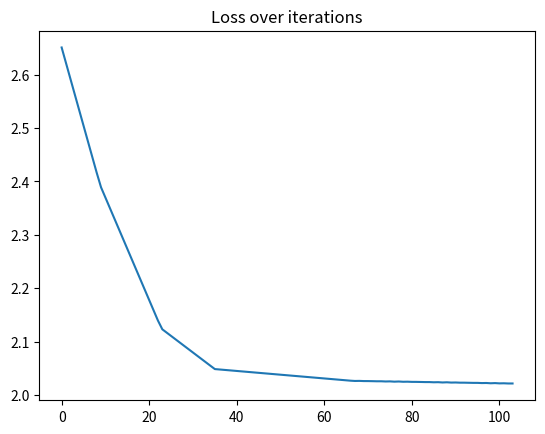
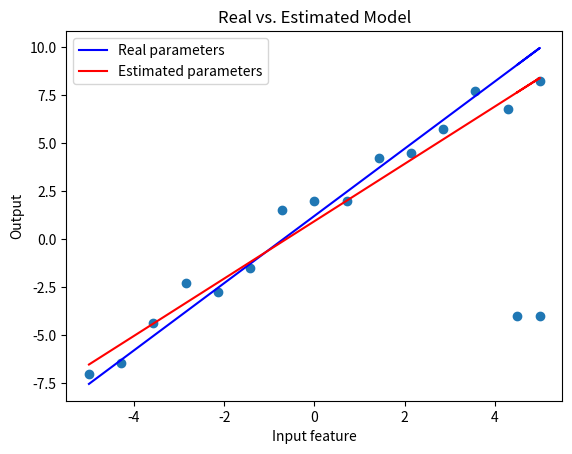

These figures' Python source, in order:
import numpy as np
import matplotlib.pyplot as plt

def generate_dataset(w):
    x = np.linspace(-5,5, 15)
    y = w[0]*x + w[1] + np.random.normal(size=x.shape)

    x = np.append(x, [5, 4.5])
    y = np.append(y, [-4, -4])

    x = x[:,None]
    y = y[:,None]

    X = np.hstack((x, np.ones_like(x)))
    return X, y


def get_loss(X,y,w,p):
    assert y.ndim==2, 'Wrong y dim'
    assert w.ndim==2, 'Wrong w dim'
    loss = np.sum(np.power(np.absolute(X@w-y),p)) / X.shape[0]
    return loss

def get_gradient(X,y,w,p):
    grad = p*(np.power(np.absolute((X@w-y)), p-1)*np.sign(X@w-y)).T@X /X.shape[0]
    return grad.T

def get_gradient_finite_differences(X,y,w,p,e):
    grad = np.zeros_like(w)
    for i in range(len(w)):
        w_diff = np.zeros_like(w)
        w_diff[i] += e/2
        grad[i] = (get_loss(X,y,w+w_diff,p) - get_loss(X,y,w-w_diff,p)) / e
    return grad


if __name__ == "__main__":
    
    np.random.seed(42)
    p = 1 


    # Generate dataset
    w_real = np.array([[1.75,1.2]]).T
    X, y = generate_dataset(w_real)

    # Compare the analytical gradient with the numerical gradient
    w_check = np.array([[1.7,1]]).T
    grad_analytical = get_gradient(X,y,w_check,p)
    grad_numerical = get_gradient_finite_differences(X,y,w_check,p,0.001)
    print(np.isclose(grad_analytical, grad_numerical))


    # Train the model with the gradient descent method
    w_solution=np.array([[1],[1]]) # starting solution
    lr = 0.01 # learning rate
    loss = []
    e = 0.000001
    for i in range(10000):
        loss.append(get_loss(X,y,w_solution,p))
        grad = get_gradient(X,y,w_solution,p)
        w_solution = w_solution - lr*grad
        if len(loss)>1 and abs(loss[-1]-loss[-2])< e:
                break
    plt.figure(2)
    plt.plot(loss)
    plt.title("Loss over iterations")

    
    plt.figure(3)
    plt.scatter(X[:,0],y)
    plt.plot(X[:,0], X@w_real, 'b-', label='Real parameters')
    plt.plot(X[:,0],X@w_solution, 'r-', label='Estimated parameters')
    plt.title("Real vs. Estimated Model")
    plt.xlabel("Input feature")
    plt.ylabel("Output")
    plt.legend()
    plt.show()





